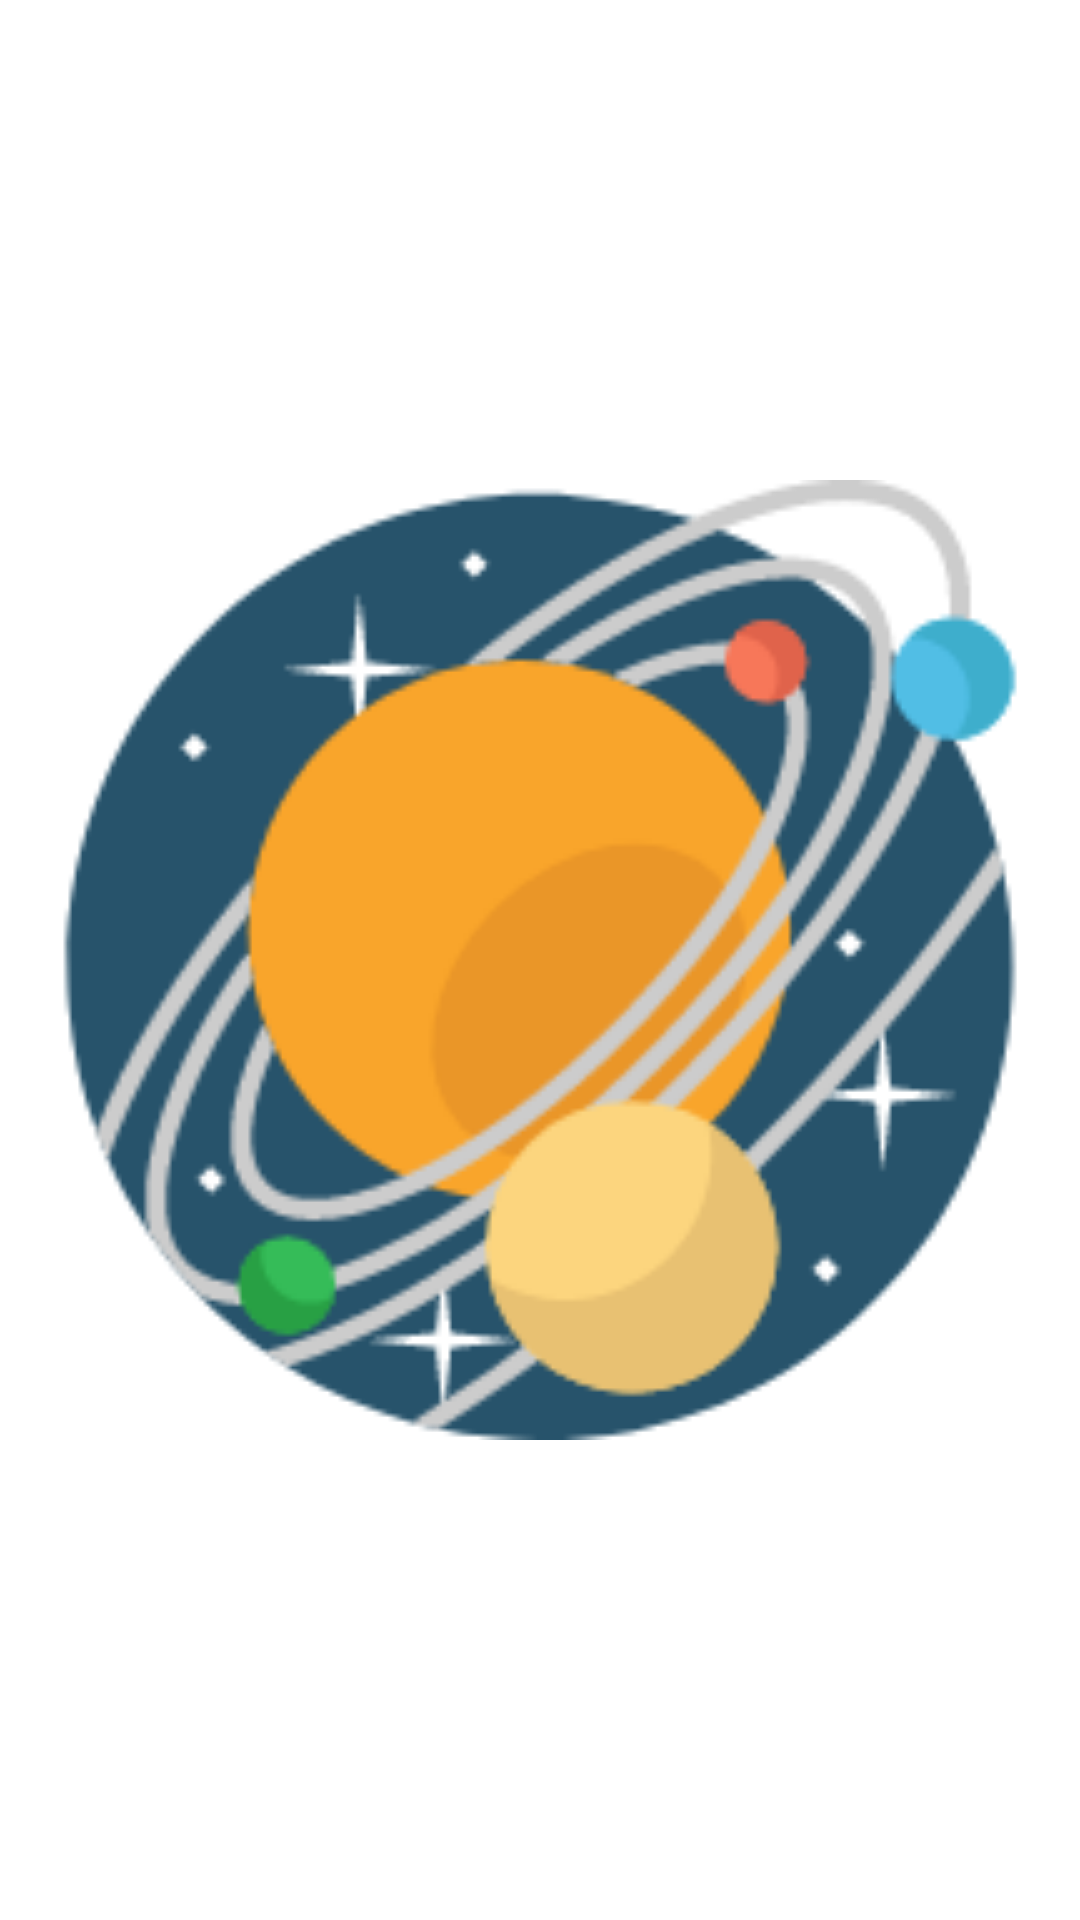

Reconstruct the res/layout file that produces this screen, plus the resources it refers to.
<!-- AndroidManifest.xml: application theme Theme.PicturesOfTheDay -->
<!-- res/layout/fragment_solar_start.xml -->
<?xml version="1.0" encoding="utf-8"?>
<androidx.constraintlayout.motion.widget.MotionLayout xmlns:android="http://schemas.android.com/apk/res/android"
    xmlns:app="http://schemas.android.com/apk/res-auto"

    android:layout_width="match_parent"
    android:layout_height="match_parent"
    android:orientation="vertical"
    app:layoutDescription="@xml/fragment_solar_motion_scene">

    <androidx.constraintlayout.widget.Guideline
        android:id="@+id/GL_10_Horizontal"
        android:layout_width="match_parent"
        android:layout_height="match_parent"
        android:orientation="horizontal"
        app:layout_constraintGuide_percent="0.1" />

    <androidx.appcompat.widget.AppCompatImageView
        android:id="@+id/logo_solar"
        android:layout_width="match_parent"
        android:layout_height="wrap_content"
        app:layout_constraintBottom_toTopOf="@+id/GL_10_Horizontal"
        app:layout_constraintEnd_toEndOf="parent"
        app:layout_constraintStart_toStartOf="parent"
        app:layout_constraintTop_toTopOf="@+id/GL_10_Horizontal"
        app:srcCompat="@drawable/bg_solar_system" />

    <TextView
        android:id="@+id/discription_solar"
        android:layout_width="match_parent"
        android:layout_height="wrap_content"
        android:gravity="center"
        android:text="@string/solar_flares"
        android:textSize="30sp"
        android:textStyle="bold"
        app:layout_constraintBottom_toTopOf="@+id/scroll_POD"
        app:layout_constraintEnd_toEndOf="parent"
        app:layout_constraintStart_toStartOf="parent"
        app:layout_constraintTop_toBottomOf="@+id/logo_solar" />

    <androidx.core.widget.NestedScrollView
        android:id="@+id/scroll_POD"
        android:layout_width="match_parent"
        android:layout_height="wrap_content"
        app:layout_constraintEnd_toEndOf="parent"
        app:layout_constraintStart_toStartOf="parent"
        app:layout_constraintTop_toBottomOf="@+id/discription_solar">

        <LinearLayout
            android:layout_width="match_parent"
            android:layout_height="wrap_content"
            android:orientation="vertical">

            <LinearLayout
                android:layout_width="match_parent"
                android:layout_height="wrap_content"
                android:orientation="horizontal">

                <DatePicker
                    android:id="@+id/datePickerStart"
                    android:layout_width="0dp"
                    android:layout_height="wrap_content"
                    android:layout_weight="1" />

                <DatePicker
                    android:id="@+id/datePickerEnd"
                    android:layout_width="0dp"
                    android:layout_height="wrap_content"
                    android:layout_weight="1" />
            </LinearLayout>

            <LinearLayout
                android:layout_width="match_parent"
                android:layout_height="wrap_content"
                android:orientation="horizontal">

                <com.google.android.material.button.MaterialButton
                    android:id="@+id/button_today"
                    style="@style/Widget.MaterialComponents.Button.OutlinedButton"
                    android:layout_width="0dp"
                    android:layout_height="wrap_content"
                    android:layout_margin="@dimen/height_view_line"
                    android:layout_weight="1"
                    android:text="@string/btn_today" />

                <com.google.android.material.button.MaterialButton
                    android:id="@+id/button_date"
                    style="@style/Widget.MaterialComponents.Button.OutlinedButton"
                    android:layout_width="0dp"
                    android:layout_height="wrap_content"
                    android:layout_margin="@dimen/height_view_line"
                    android:layout_weight="1"
                    android:text="@string/choice_date" />
            </LinearLayout>
            <TextView
                android:id="@+id/discription"
                android:layout_width="match_parent"
                android:layout_height="wrap_content" />
            <TextView
                android:id="@+id/contentText"
                android:layout_width="match_parent"
                android:layout_height="wrap_content" />


        </LinearLayout>
    </androidx.core.widget.NestedScrollView>

</androidx.constraintlayout.motion.widget.MotionLayout>
<!-- resources referenced by this layout -->
<resources>
  <dimen name="height_view_line">2dp</dimen>
  <!-- drawable bg_solar_system: vector/xml drawable (drawable, 8635 chars, omitted) -->
  <string name="btn_today">Today</string>
  <string name="choice_date">Choice Date</string>
  <string name="solar_flares">Solar flares</string>
  <style name="Theme.PicturesOfTheDay" parent="Theme.MaterialComponents.DayNight.NoActionBar">
          
          <item name="colorPrimary">@color/purple_700</item>
          <item name="colorPrimaryVariant">@color/purple_200</item>
          <item name="colorPrimaryDark">@color/purple_500</item>
          <item name="colorOnPrimary">@color/white</item>
          <item name="colorSurface">@color/purple_200</item>
          <item name="colorOnSurface">@color/purple_700</item>
          
          <item name="colorSecondary">@color/purple_700</item>
          <item name="colorSecondaryVariant">@color/teal_700</item>
          <item name="colorOnSecondary">@color/black</item>
          
          <item name="android:statusBarColor" tools:targetApi="l">?attr/colorPrimaryVariant</item>
          
          <item name="fontFamily">@font/almendra_italic</item>
          <item name="android:windowBackground">@drawable/gradient_theme_one</item>
          <item name="android:navigationBarColor">@color/purple_500</item>
          <item name="textInputStyle">@style/CustomOutlinedBox</item>
      </style>
  <color name="purple_700">#212121</color>
  <color name="purple_200">#484848</color>
  <color name="purple_500">#000000</color>
  <color name="white">#FFFFFFFF</color>
  <color name="teal_700">#FF018786</color>
  <color name="black">#FF000000</color>
  <style name="CustomOutlinedBox" parent="@style/Widget.MaterialComponents.TextInputLayout.OutlinedBox">
          <item name="counterEnabled">true</item>
          <item name="counterMaxLength">20</item>
          <item name="boxStrokeErrorColor">@color/red</item>
          <item name="counterOverflowTextColor">@color/black</item>
          <item name="endIconMode">custom</item>
          <item name="endIconDrawable">@drawable/ic_wikipedia</item>
      </style>
  <color name="red">#FB0000</color>
</resources>
